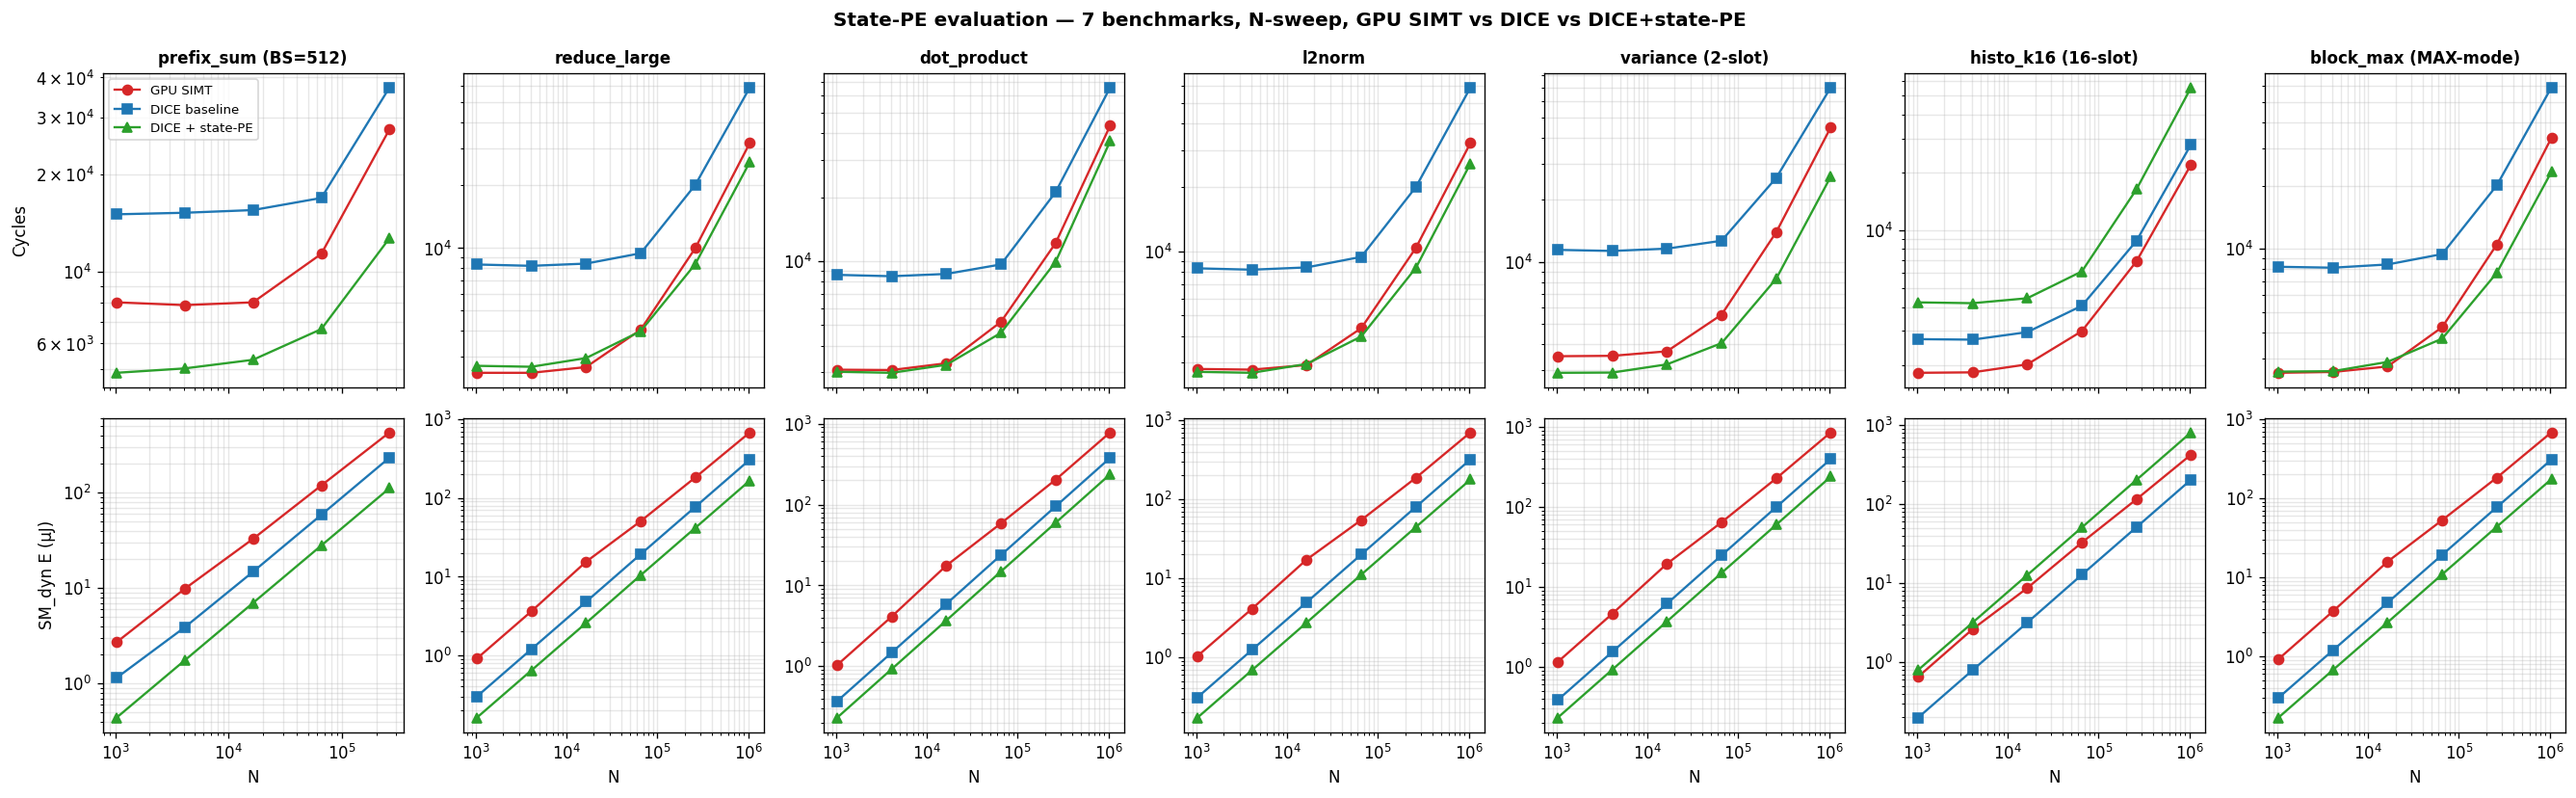

Write the Python code that produced this figure.
#!/usr/bin/env python3
"""Combined N-sweep plot for all 7 state-PE benchmarks.

Sources:
  sweep_n_results.csv       — prefix_sum_large (BS=256) + reduce_large
  sweep_n_bs512_results.csv — prefix_sum_large at BS=512 (up to N=262K)
  sweep_n_more_results.csv  — dot_product, l2norm, variance, histo_k16,
                              block_max (BS=256, up to N=1M)

For prefix_sum we use BS=512 to reach N=262K. For the others, BS=256 (the
natural per-CTA size that fits the per-kernel reduction pattern).
"""
import csv
import matplotlib
matplotlib.use("Agg")
import matplotlib.pyplot as plt

CSV_ORIG  = "/data2/jwang710/DICE-RFSMEM/DICE_ISCA_Eval/sweep_n_results.csv"
CSV_BS512 = "/data2/jwang710/DICE-RFSMEM/DICE_ISCA_Eval/sweep_n_bs512_results.csv"
CSV_MORE  = "/data2/jwang710/DICE-RFSMEM/DICE_ISCA_Eval/sweep_n_more_results.csv"
OUT       = "/data2/jwang710/DICE-RFSMEM/DICE_ISCA_Eval/sweep_n_plot_all.png"

rows_orig  = list(csv.DictReader(open(CSV_ORIG)))
rows_bs512 = list(csv.DictReader(open(CSV_BS512)))
rows_more  = list(csv.DictReader(open(CSV_MORE)))

def sel(rows, bench, backend):
    sub = [r for r in rows if r["benchmark"] == bench
                              and r["backend"] == backend
                              and r["correct"].lower() == "true"]
    return sorted(sub, key=lambda r: int(r["N"]))

# Per-panel config: (title, source_rows, bench_name, backends_to_show)
panels = [
    ("prefix_sum (BS=512)",          rows_bs512, "prefix_sum_large", ["gpu", "dice", "dice_acc"]),
    ("reduce_large",                 rows_orig,  "reduce_large",     ["gpu", "dice", "dice_acc"]),
    ("dot_product",                  rows_more,  "dot_product",      ["gpu", "dice", "dice_acc"]),
    ("l2norm",                       rows_more,  "l2norm",           ["gpu", "dice", "dice_acc"]),
    ("variance (2-slot)",            rows_more,  "variance",         ["gpu", "dice", "dice_acc"]),
    ("histo_k16 (16-slot)",          rows_more,  "histo_k16",        ["gpu", "dice", "dice_acc"]),
    ("block_max (MAX-mode)",         rows_more,  "block_max",        ["gpu", "dice", "dice_acc"]),
]

styles = {
    "gpu":      ("GPU SIMT",        "#d62728", "o", "-"),
    "dice":     ("DICE baseline",   "#1f77b4", "s", "-"),
    "dice_acc": ("DICE + state-PE", "#2ca02c", "^", "-"),
}

ncols = 4
nrows = 2 * ((len(panels) + ncols - 1) // ncols)  # cycles row + energy row per group
# Actually simpler: ncols panels, 2 rows (cycles top, energy bottom).
ncols = len(panels)
fig, axes = plt.subplots(2, ncols, figsize=(3.2 * ncols, 7),
                         sharex='col')

for bi, (title, src, bench, backends) in enumerate(panels):
    for backend in backends:
        sub = sel(src, bench, backend)
        if not sub: continue
        Ns = [int(r["N"]) for r in sub]
        cy = [int(r["total_cycles"]) for r in sub]
        en = [float(r["sm_dyn_energy_uJ"]) for r in sub]
        label, color, marker, ls = styles[backend]
        axes[0][bi].loglog(Ns, cy, marker=marker, color=color, linestyle=ls,
                           label=label, linewidth=1.4, markersize=6)
        axes[1][bi].loglog(Ns, en, marker=marker, color=color, linestyle=ls,
                           label=label, linewidth=1.4, markersize=6)
    axes[0][bi].set_title(title, fontsize=10, fontweight='bold')
    axes[0][bi].grid(True, which='both', alpha=0.3)
    axes[1][bi].grid(True, which='both', alpha=0.3)
    if bi == 0:
        axes[0][bi].set_ylabel("Cycles")
        axes[1][bi].set_ylabel("SM_dyn E (μJ)")
    axes[1][bi].set_xlabel("N")
    if bi == 0:
        axes[0][bi].legend(fontsize=8, loc='upper left')

fig.suptitle("State-PE evaluation — 7 benchmarks, N-sweep, "
             "GPU SIMT vs DICE vs DICE+state-PE",
             fontsize=12, fontweight='bold')
plt.tight_layout()
plt.savefig(OUT, dpi=120, bbox_inches='tight')
print(f"wrote {OUT}")
